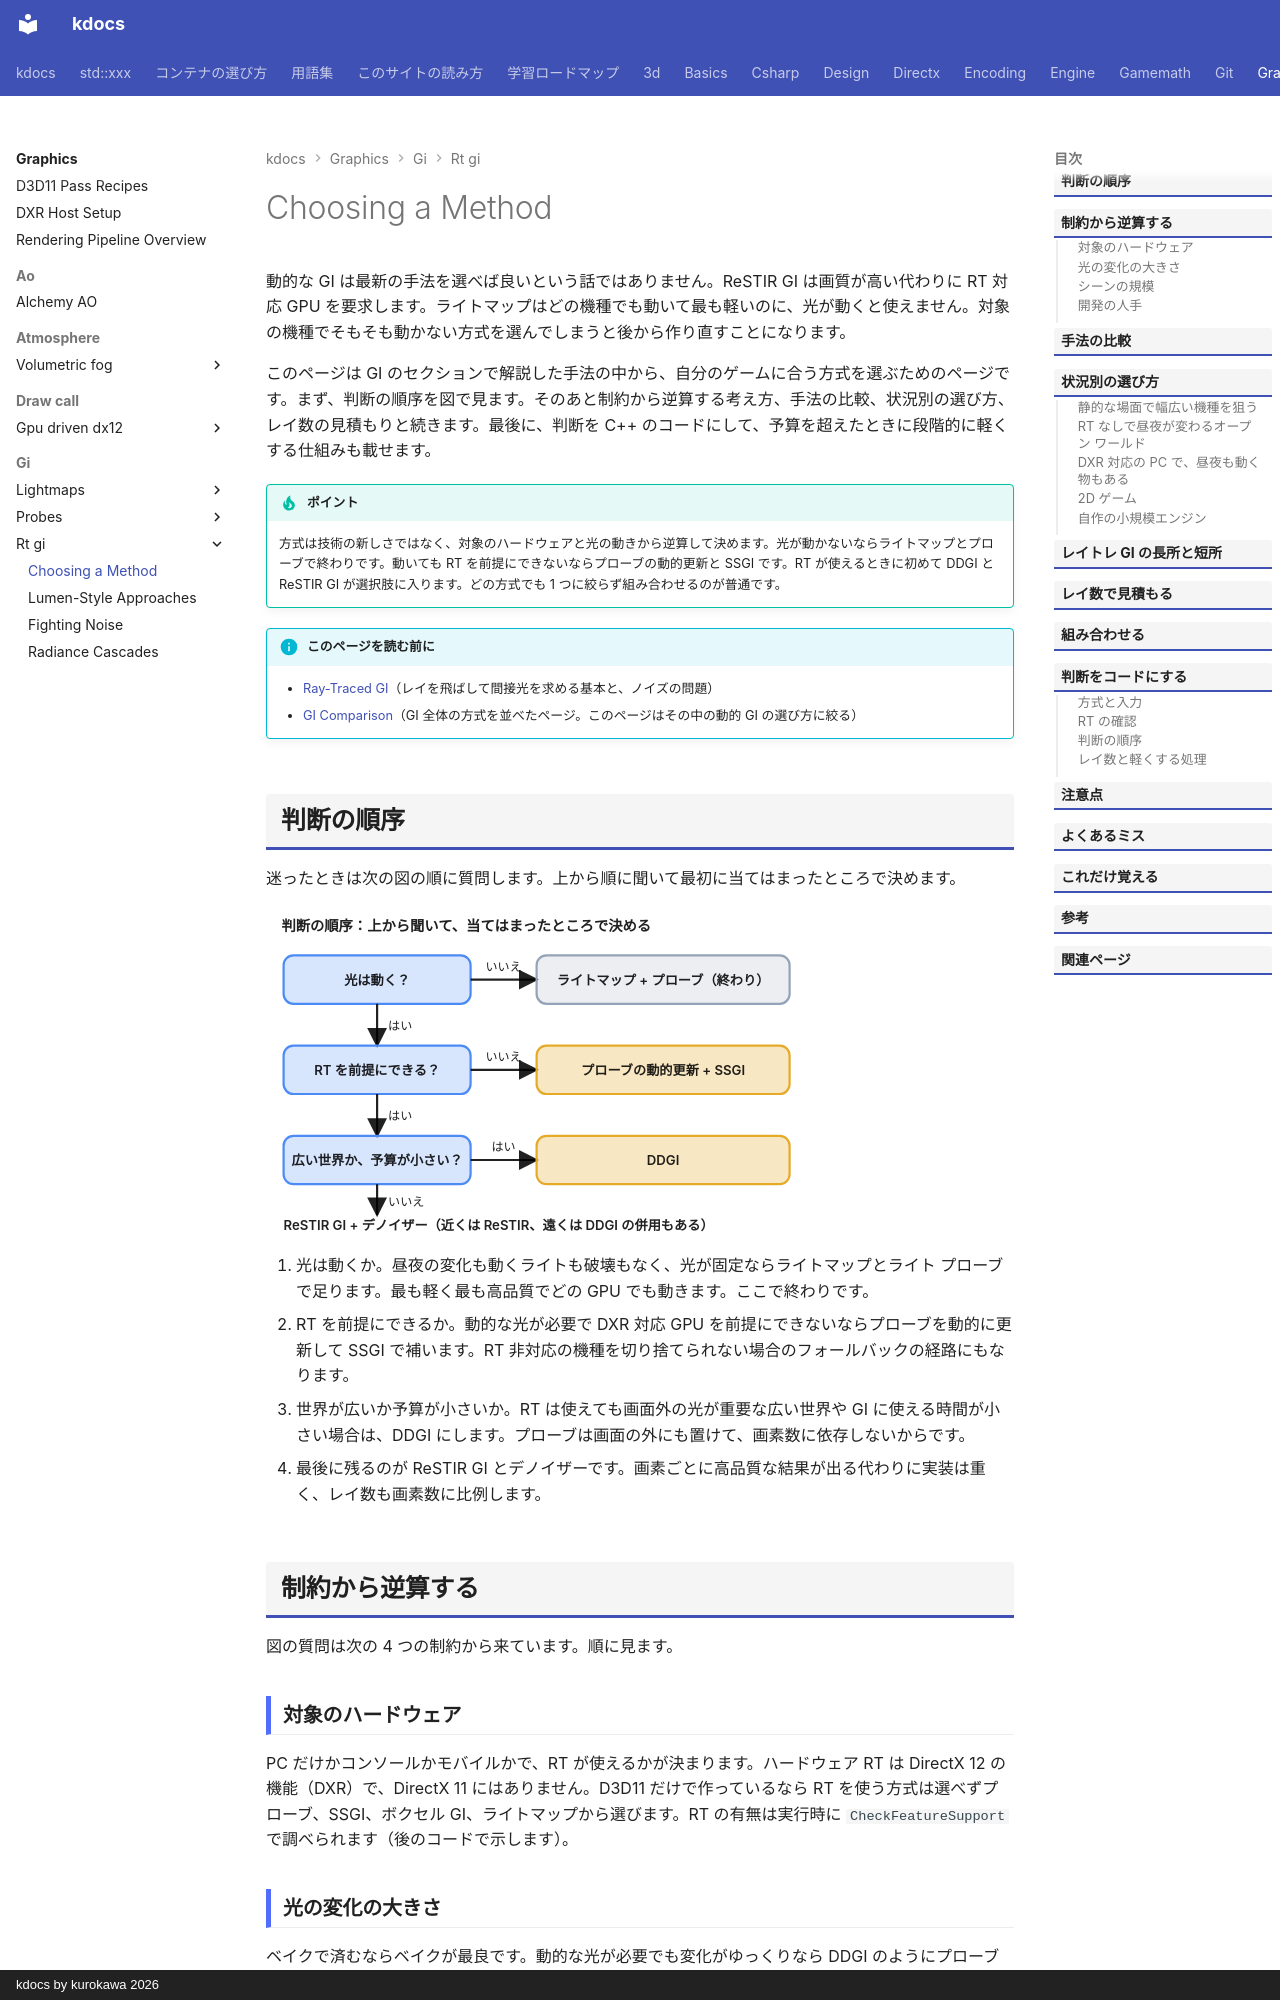

repository: qwzxdf/kdocs · page: graphics/gi/rt-gi/choosing/index.html · generator: mkdocs · copyright: kdocs by kurokawa 2026

---
title: Choosing a Method
tags:
  - 描画
---

# Choosing a Method

動的な GI は最新の手法を選べば良いという話ではありません。ReSTIR GI は画質が高い代わりに RT 対応 GPU を要求します。ライトマップはどの機種でも動いて最も軽いのに、光が動くと使えません。対象の機種でそもそも動かない方式を選んでしまうと後から作り直すことになります。

このページは GI のセクションで解説した手法の中から、自分のゲームに合う方式を選ぶためのページです。まず、判断の順序を図で見ます。そのあと制約から逆算する考え方、手法の比較、状況別の選び方、レイ数の見積もりと続きます。最後に、判断を C++ のコードにして、予算を超えたときに段階的に軽くする仕組みも載せます。

!!! tip "ポイント"
    方式は技術の新しさではなく、対象のハードウェアと光の動きから逆算して決めます。光が動かないならライトマップとプローブで終わりです。動いても RT を前提にできないならプローブの動的更新と SSGI です。RT が使えるときに初めて DDGI と ReSTIR GI が選択肢に入ります。どの方式でも 1 つに絞らず組み合わせるのが普通です。

!!! info "このページを読む前に"
    - [Ray-Traced GI](index.md)（レイを飛ばして間接光を求める基本と、ノイズの問題）
    - [GI Comparison](../comparison.md)（GI 全体の方式を並べたページ。このページはその中の動的 GI の選び方に絞る）
